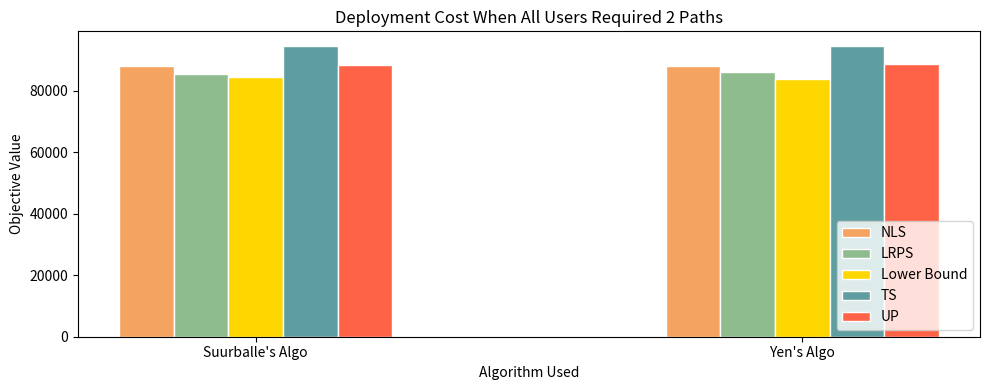

Reproduce this figure in Python.
import numpy as np
import pandas as pd
from matplotlib import pyplot as plt
import matplotlib



primal1 = [87935.138, 88021.142]
primal2 = [85540.013, 85973.927]
primal3 = [94593.177, 94601.781]
LB = [84336.5179, 83851.6419]
UP = [88537.248, 88741.317]
# data = np.array([primal1, primal2, primal3, LB, UP])
# x = [3, 8, 14]
index = ["Suurballe's Algo", "Yen's Algo"]
x = np.arange(len(index))
# width = 0.15
figure, ax = plt.subplots(figsize = (10,4), dpi=100)


# 長條圖
ax.bar(x-0.2, primal1, width=0.1, facecolor="sandybrown", edgecolor="white", label="NLS")
# ax.bar(x-0.1, UP, width=0.1, facecolor="tomato", edgecolor="white", label="UP")
ax.bar(x-0.1, primal2, width=0.1, facecolor="darkseagreen", edgecolor="white", label="LRPS")
ax.bar(x, LB, width=0.1, facecolor="gold", edgecolor="white", label="Lower Bound")
ax.bar(x+0.1, primal3, width=0.1, facecolor="cadetblue", edgecolor="white", label="TS")
ax.bar(x+0.2, UP, width=0.1, facecolor="tomato", edgecolor="white", label="UP")

ax.set_title("Deployment Cost When All Users Required 2 Paths")
ax.set_xlabel("Algorithm Used")
ax.set_ylabel("Objective Value")
ax.set_xticks(x)
ax.set_xticklabels(index)
ax.legend(loc="lower right")
figure.tight_layout()
plt.savefig("yen_vs_s_small_delay.png")
plt.show()
